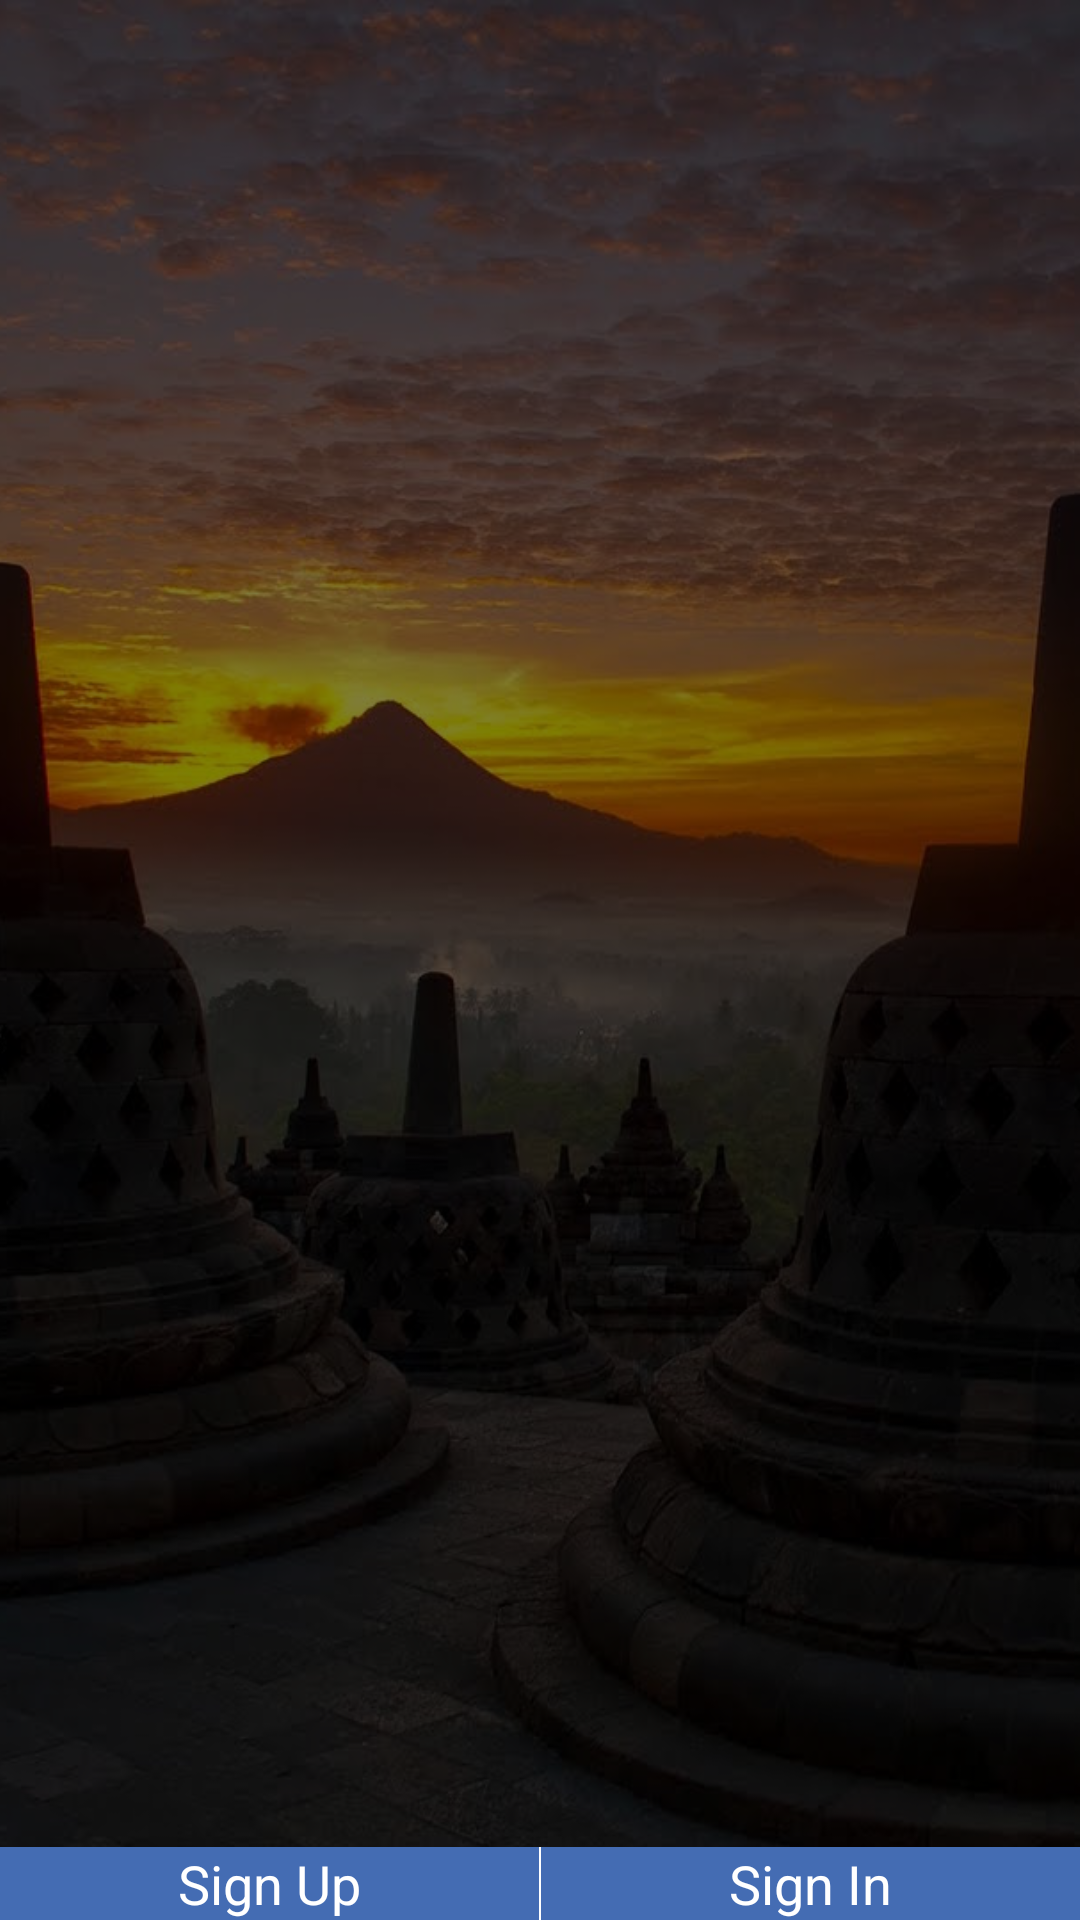

Reconstruct the res/layout file that produces this screen, plus the resources it refers to.
<!-- AndroidManifest.xml: application theme AppTheme -->
<!-- res/layout/fragment_onboarding.xml -->
<?xml version="1.0" encoding="utf-8"?>
<RelativeLayout xmlns:android="http://schemas.android.com/apk/res/android"
    xmlns:tools="http://schemas.android.com/tools"
    android:layout_width="match_parent"
    android:layout_height="match_parent">

    <ImageView
        android:id="@+id/image"
        android:layout_width="match_parent"
        android:layout_height="match_parent"
        android:scaleType="centerCrop"
        android:src="@drawable/image2" />

    <View
        android:id="@+id/overlay"
        android:layout_width="match_parent"
        android:layout_height="match_parent"
        android:alpha="0.5"
        android:background="@android:color/black"/>

    <TextView
        android:id="@+id/title"
        android:layout_width="match_parent"
        android:layout_height="wrap_content"
        android:layout_above="@+id/description"
        android:layout_marginBottom="20dp"
        android:layout_marginEnd="30dp"
        android:layout_marginStart="30dp"
        android:textColor="@android:color/white"
        android:textSize="28sp"
        tools:text="@string/onboarding_title_1" />

    <TextView
        android:id="@+id/description"
        android:layout_width="match_parent"
        android:layout_height="wrap_content"
        android:layout_above="@+id/button_container"
        android:layout_marginBottom="120dp"
        android:layout_marginEnd="30dp"
        android:layout_marginStart="30dp"
        android:textColor="@android:color/white"
        android:textSize="20sp"
        tools:text="@string/lorem" />


    <LinearLayout
        android:id="@+id/button_container"
        android:layout_width="match_parent"
        android:layout_height="wrap_content"
        android:layout_alignParentBottom="true"
        android:background="@color/color_primary"
        android:orientation="horizontal"
        android:showDividers="middle">

        <TextView
            android:id="@+id/create_account_button"
            android:layout_width="0dp"
            android:layout_height="wrap_content"
            android:layout_weight="1"
            android:background="?android:selectableItemBackground"
            android:clickable="true"
            android:focusableInTouchMode="true"
            android:gravity="center"
            android:padding="@dimen/activity_horizontal_margin"
            android:text="Sign Up"
            android:textAppearance="?android:textAppearanceMedium"
            android:textColor="@android:color/white" />

        <View
            android:layout_width="0.5dp"
            android:layout_height="match_parent"
            android:background="@android:color/white" />

        <TextView
            android:id="@+id/sign_in_button"
            android:layout_width="0dp"
            android:layout_height="wrap_content"
            android:layout_weight="1"
            android:background="?android:selectableItemBackground"
            android:clickable="true"
            android:focusableInTouchMode="true"
            android:gravity="center"
            android:padding="@dimen/activity_horizontal_margin"
            android:text="Sign In"
            android:textAppearance="?android:textAppearanceMedium"
            android:textColor="@android:color/white" />


    </LinearLayout>

</RelativeLayout>
<!-- resources referenced by this layout -->
<resources>
  <color name="color_primary">#446CB3</color>
  <!-- drawable image2: jpg bitmap (drawable-nodpi, 73345 bytes) -->
  <string name="lorem">Lorem ipsum dolor sit amet, consectetuer adipiscing elit, sed diam nonummy nibh euismod tincidunt ut</string>
  <string name="onboarding_title_1">Bali</string>
  <style name="AppTheme" parent="Theme.AppCompat.Light.DarkActionBar">
          
          <item name="colorPrimary">@color/color_primary</item>
          <item name="colorPrimaryDark">@color/color_primary_dark</item>
          <item name="colorAccent">@color/color_accent</item>
      </style>
  <color name="color_primary_dark">#345284</color>
  <color name="color_accent">#03A678</color>
</resources>
